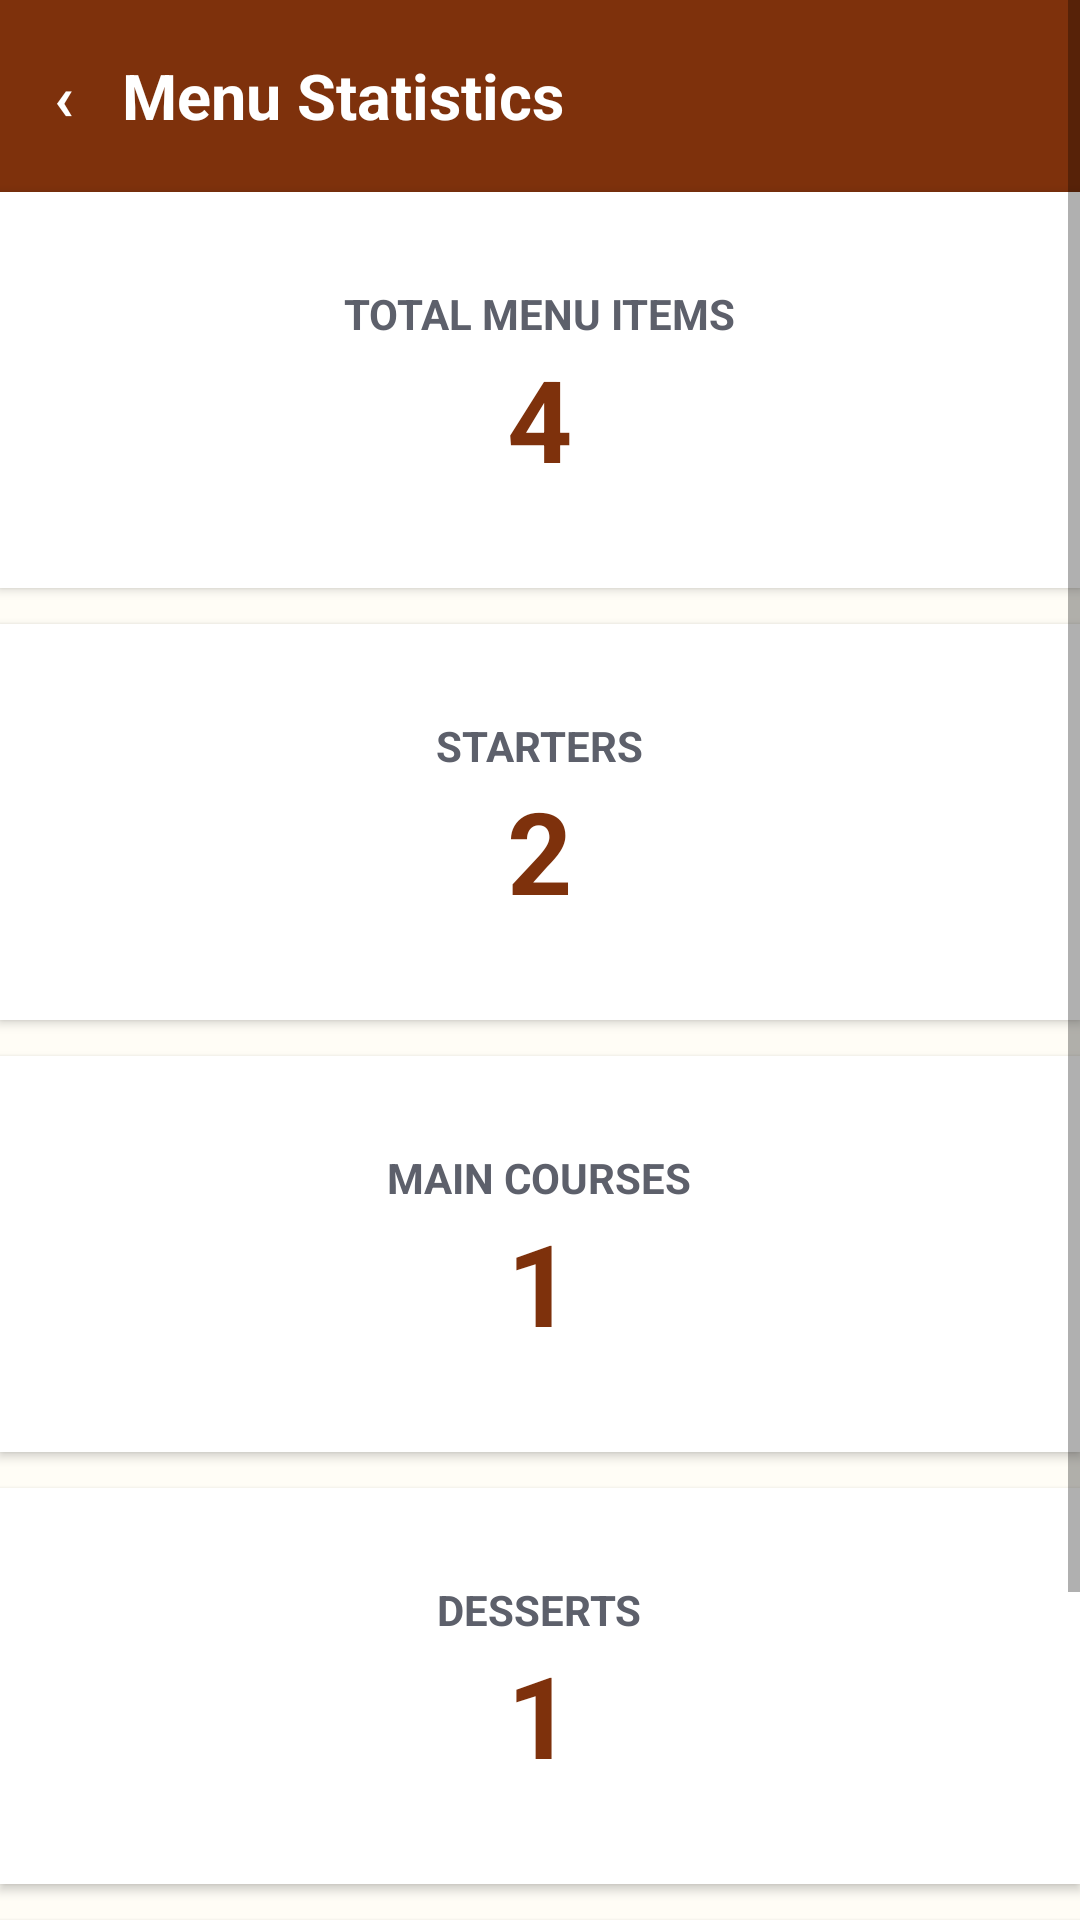

Layout XML and referenced resources for this Android screen:
<!-- AndroidManifest.xml: activity theme Theme.CheffMenu -->
<!-- res/layout/activity_statistics.xml -->
<?xml version="1.0" encoding="utf-8"?>
<ScrollView xmlns:android="http://schemas.android.com/apk/res/android"
    android:layout_width="match_parent"
    android:layout_height="match_parent"
    android:background="#FFFDF6">

    <LinearLayout
        android:layout_width="match_parent"
        android:layout_height="wrap_content"
        android:orientation="vertical">

        <TextView
            android:id="@+id/backToMenu"
            android:layout_width="match_parent"
            android:layout_height="64dp"
            android:gravity="center_vertical"
            android:paddingStart="18dp"
            android:text="‹   Menu Statistics"
            android:textColor="#FFFFFF"
            android:textSize="21sp"
            android:textStyle="bold"
            android:background="#7E310C" />

        
        <LinearLayout
            android:layout_width="match_parent"
            android:layout_height="132dp"
            android:layout_marginBottom="12dp"
            android:gravity="center"
            android:orientation="vertical"
            android:background="#FFFFFF"
            android:elevation="2dp">

            <TextView
                android:layout_width="wrap_content"
                android:layout_height="wrap_content"
                android:text="TOTAL MENU ITEMS"
                android:textColor="#5D606B"
                android:textStyle="bold"
                android:textSize="14sp" />

            <TextView
                android:id="@+id/totalCount"
                android:layout_width="wrap_content"
                android:layout_height="wrap_content"
                android:text="4"
                android:textColor="#7E310C"
                android:textSize="38sp"
                android:textStyle="bold" />
        </LinearLayout>

        
        <LinearLayout
            android:layout_width="match_parent"
            android:layout_height="132dp"
            android:layout_marginBottom="12dp"
            android:gravity="center"
            android:orientation="vertical"
            android:background="#FFFFFF"
            android:elevation="2dp">

            <TextView
                android:layout_width="wrap_content"
                android:layout_height="wrap_content"
                android:text="STARTERS"
                android:textColor="#5D606B"
                android:textStyle="bold"
                android:textSize="14sp" />

            <TextView
                android:id="@+id/starterCount"
                android:layout_width="wrap_content"
                android:layout_height="wrap_content"
                android:text="2"
                android:textColor="#7E310C"
                android:textSize="38sp"
                android:textStyle="bold" />
        </LinearLayout>

        
        <LinearLayout
            android:layout_width="match_parent"
            android:layout_height="132dp"
            android:layout_marginBottom="12dp"
            android:gravity="center"
            android:orientation="vertical"
            android:background="#FFFFFF"
            android:elevation="2dp">

            <TextView
                android:layout_width="wrap_content"
                android:layout_height="wrap_content"
                android:text="MAIN COURSES"
                android:textColor="#5D606B"
                android:textStyle="bold"
                android:textSize="14sp" />

            <TextView
                android:id="@+id/mainCount"
                android:layout_width="wrap_content"
                android:layout_height="wrap_content"
                android:text="1"
                android:textColor="#7E310C"
                android:textSize="38sp"
                android:textStyle="bold" />
        </LinearLayout>

        
        <LinearLayout
            android:layout_width="match_parent"
            android:layout_height="132dp"
            android:layout_marginBottom="12dp"
            android:gravity="center"
            android:orientation="vertical"
            android:background="#FFFFFF"
            android:elevation="2dp">

            <TextView
                android:layout_width="wrap_content"
                android:layout_height="wrap_content"
                android:text="DESSERTS"
                android:textColor="#5D606B"
                android:textStyle="bold"
                android:textSize="14sp" />

            <TextView
                android:id="@+id/dessertCount"
                android:layout_width="wrap_content"
                android:layout_height="wrap_content"
                android:text="1"
                android:textColor="#7E310C"
                android:textSize="38sp"
                android:textStyle="bold" />
        </LinearLayout>

        
        <LinearLayout
            android:layout_width="match_parent"
            android:layout_height="132dp"
            android:gravity="center"
            android:orientation="vertical"
            android:background="#FFFFFF"
            android:elevation="2dp">

            <TextView
                android:layout_width="wrap_content"
                android:layout_height="wrap_content"
                android:text="AVERAGE PRICE"
                android:textColor="#5D606B"
                android:textStyle="bold"
                android:textSize="14sp" />

            <TextView
                android:id="@+id/averagePrice"
                android:layout_width="wrap_content"
                android:layout_height="wrap_content"
                android:text="R86.25"
                android:textColor="#7E310C"
                android:textSize="32sp"
                android:textStyle="bold" />

        </LinearLayout>

    </LinearLayout>
</ScrollView>
<!-- resources referenced by this layout -->
<resources>
  <style name="Theme.CheffMenu" parent="android:Theme.Material.Light.NoActionBar" />
</resources>
